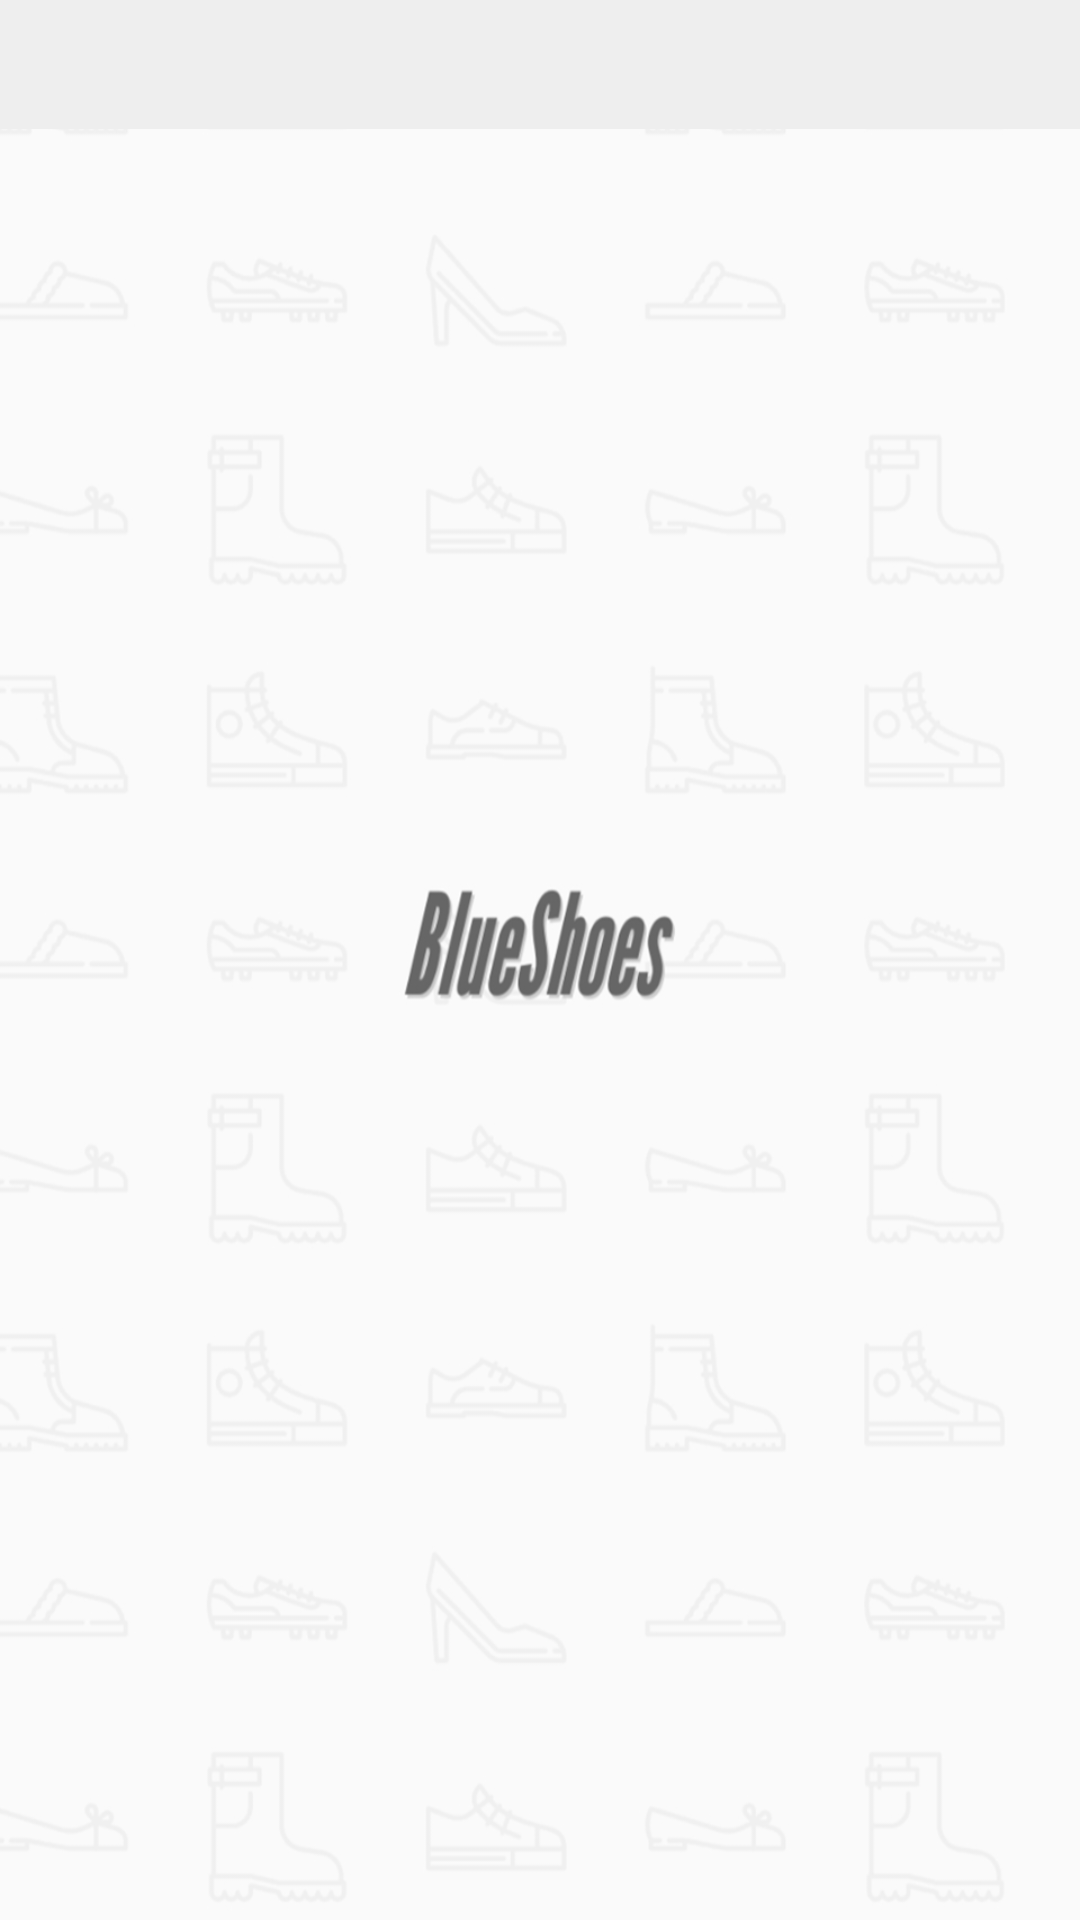

Produce the Android XML layout that renders to this screen, including the resource entries it uses.
<!-- AndroidManifest.xml: application theme AppTheme -->
<!-- res/layout/content_account_settings.xml -->
<?xml version="1.0" encoding="utf-8"?>
<LinearLayout
    xmlns:android="http://schemas.android.com/apk/res/android"
    xmlns:app="http://schemas.android.com/apk/res-auto"
    app:layout_behavior="@string/appbar_scrolling_view_behavior"
    android:layout_width="match_parent"
    android:layout_height="wrap_content"
    android:orientation="vertical">

    <TextView
        android:id="@+id/tv_user_connected"
        android:layout_width="match_parent"
        android:layout_height="wrap_content"
        android:paddingLeft="16dp"
        android:paddingRight="16dp"
        android:paddingTop="12dp"
        android:paddingBottom="12dp"
        android:textColor="@color/colorText"
        android:textStyle="bold"
        android:background="@color/colorTextBox"/>

    <androidx.recyclerview.widget.RecyclerView
        android:id="@+id/rv_account_settings_items"
        android:layout_width="match_parent"
        android:layout_height="0dp"
        android:layout_weight="1"
        android:scrollbars="vertical"/>

</LinearLayout>
<!-- resources referenced by this layout -->
<resources>
  <color name="colorText">#666666</color>
  <color name="colorTextBox">#EEEEEE</color>
  <style name="AppTheme" parent="Theme.AppCompat.Light.DarkActionBar">
  
          
          <item name="android:windowBackground">@drawable/background</item>
  
          <item name="colorPrimary">@color/colorPrimary</item>
          <item name="colorPrimaryDark">@color/colorPrimaryDark</item>
          <item name="colorAccent">@color/colorAccent</item>
      </style>
  <!-- drawable background: jpg bitmap (drawable-hdpi, 44523 bytes) -->
  <color name="colorPrimary">#F9F9F9</color>
  <color name="colorPrimaryDark">#C6C6C6</color>
  <color name="colorAccent">#F5F5F5</color>
</resources>
